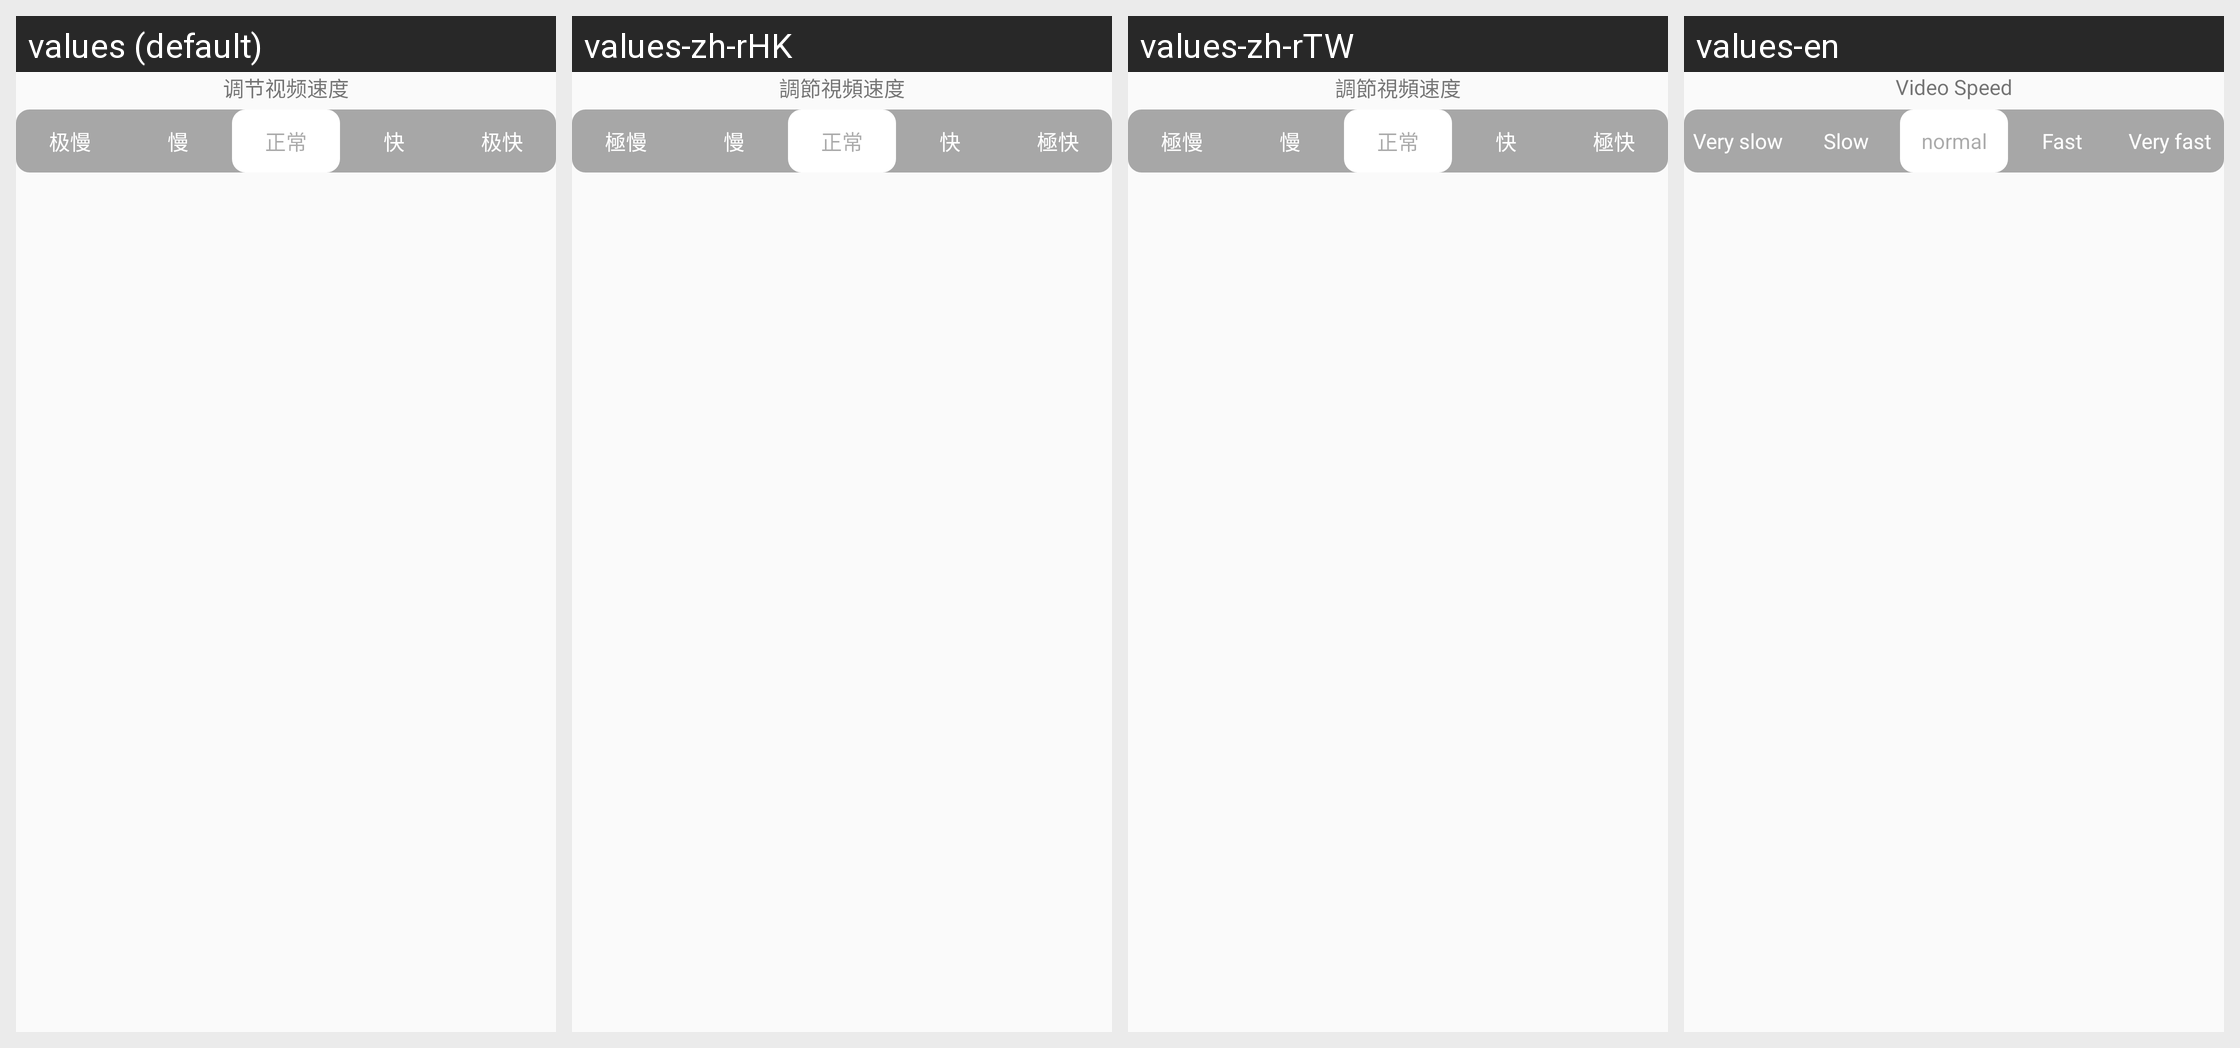

For this localized Android screen grid, give each drawn string resource with its value in every locale shown.
Android screen res/layout/view_change_speed.xml rendered under 4 locales, left to right: values (default), values-zh-rHK, values-zh-rTW, values-en. Device: Nexus 5 (rendered at 1080×1920; each locale shown at half size, 540×960, under a caption strip naming it); theme AppTheme.
Other locales in the repository, not shown: values-in, values-tl, values-vi.
Strings drawn on this screen, with the default value and each locale's value (text and hints the layout hard-codes, and strings that could not be matched under every locale, appear in the picture but are not listed):

video_speed
  values: 调节视频速度
  values-zh-rHK: 調節視頻速度
  values-zh-rTW: 調節視頻速度
  values-en: Video Speed

video_speed_0
  values: 极慢
  values-zh-rHK: 極慢
  values-zh-rTW: 極慢
  values-en: Very slow

video_speed_1
  values: 慢
  values-zh-rHK: 慢
  values-zh-rTW: 慢
  values-en: Slow

filter_normal
  values: 正常
  values-zh-rHK: 正常
  values-zh-rTW: 正常
  values-en: normal

video_speed_2
  values: 快
  values-zh-rHK: 快
  values-zh-rTW: 快
  values-en: Fast

video_speed_3
  values: 极快
  values-zh-rHK: 極快
  values-zh-rTW: 極快
  values-en: Very fast
